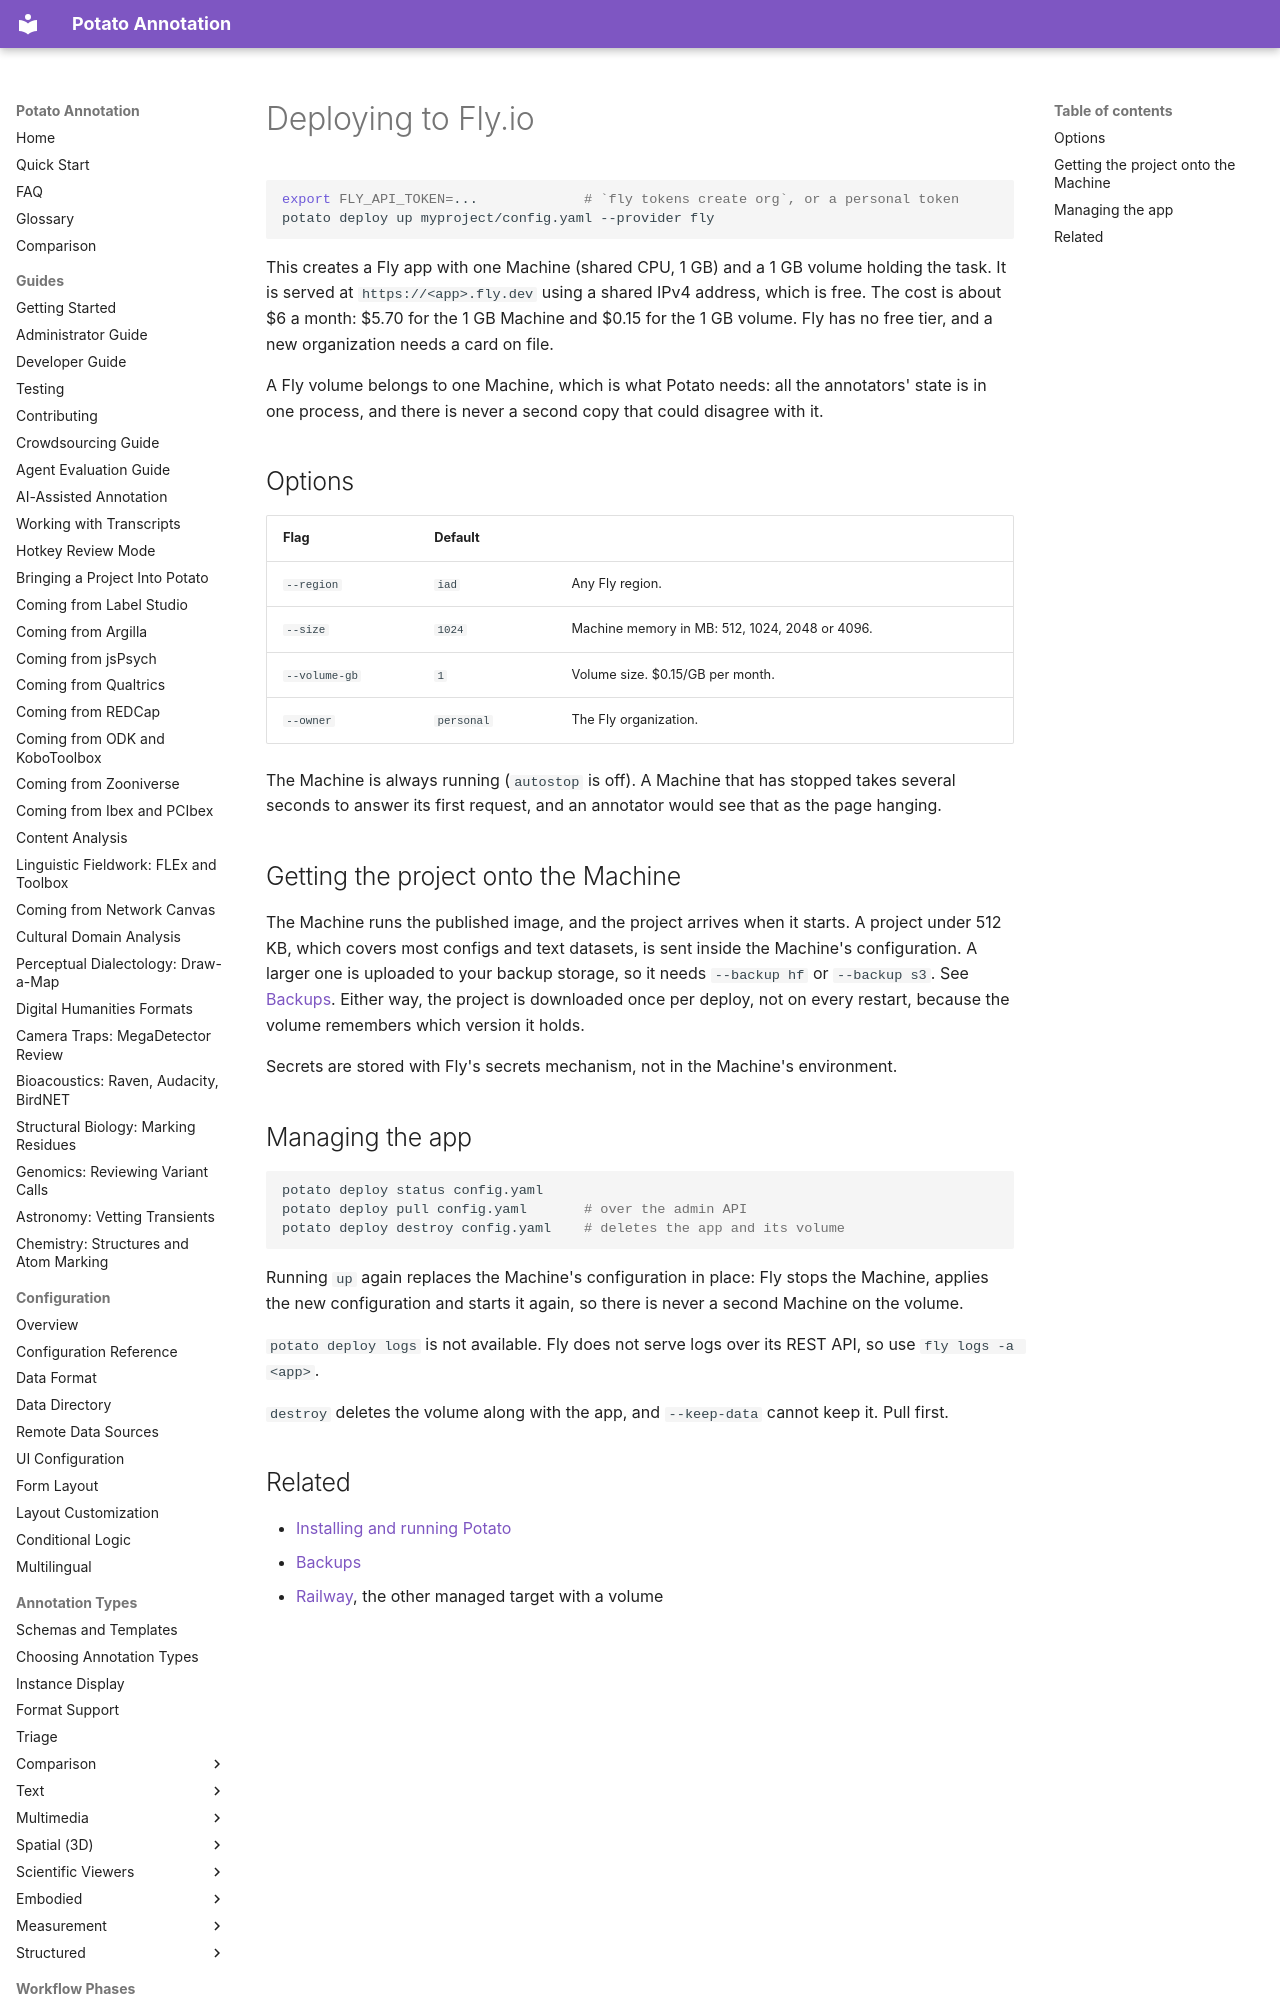

repository: davidjurgens/potato · page: deployment/deploy-fly/index.html · generator: mkdocs

# Deploying to Fly.io

```bash
export FLY_API_TOKEN=...             # `fly tokens create org`, or a personal token
potato deploy up myproject/config.yaml --provider fly
```

This creates a Fly app with one Machine (shared CPU, 1 GB) and a 1 GB volume
holding the task. It is served at `https://<app>.fly.dev` using a shared IPv4
address, which is free. The cost is about $6 a month: $5.70 for the 1 GB Machine
and $0.15 for the 1 GB volume. Fly has no free tier, and a new organization
needs a card on file.
